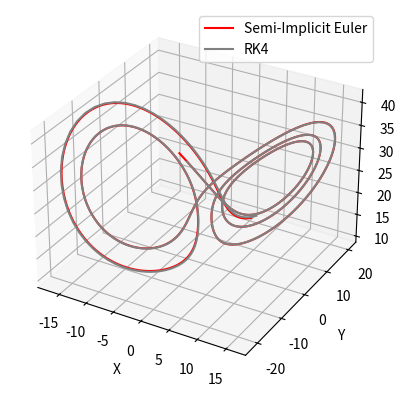

The script that saved this image:
from matplotlib import pyplot as plt


def create_time_span(t_start, t_end, step_size):
    time_span = []
    time = t_start
    while time <= t_end:
        time_span.append(time)
        time += step_size
    time_span.append(time)
    return time_span


def sum_list(list_in):
    summed_list = len(list_in[0]) * [0]
    for a in list_in:
        for i in range(len(a)):
            summed_list[i] += a[i]
    return summed_list


def lorenz(t, y: [], sigma, beta, rho):
    # x = y[0], y = y[1], z = y[2]
    dx = sigma * (y[1] - y[0])
    dy = y[0] * (rho - y[2]) - y[1]
    dz = y[0] * y[1] - beta * y[2]
    return [dx, dy, dz]


def euler_step(dt, tk, yk: []):
    sigma = 10
    beta = 8 / 3
    rho = 28
    dyk = lorenz(tk, yk, sigma, beta, rho)
    dyk = [dt * a for a in dyk]
    return sum_list([yk, dyk])


def RK4_step(dt, tk, yk: []):
    sigma = 10
    beta = 8 / 3
    rho = 28
    f1 = lorenz(tk, yk, sigma, beta, rho)
    prem = sum_list([yk, [(dt / 2) * a for a in f1]])
    f2 = lorenz(tk + dt / 2, prem, sigma, beta, rho)
    prem = sum_list([yk, [(dt / 2) * a for a in f2]])
    f3 = lorenz(tk + dt / 2, prem, sigma, beta, rho)
    prem = sum_list([yk, [dt * a for a in f3]])
    f4 = lorenz(tk + dt, prem, sigma, beta, rho)

    f1 = [a * dt / 6 for a in f1]
    f2 = [a * dt / 3 for a in f2]
    f3 = [a * dt / 3 for a in f3]
    f4 = [a * dt / 6 for a in f4]
    prem = sum_list([yk, f1, f2, f3, f4])
    return prem


if __name__ == '__main__':
    state = [-8, 8, 27]  # x, y, z
    dt_euler = 0.00001
    dt_rk4 = 0.01
    t = 4
    rk4_timer = create_time_span(0, t, dt_rk4)
    euler_timer = create_time_span(0, t, dt_euler)

    rk4_state = state
    euler_state = state
    rk4_simulation = []
    euler_simulation = []

    tk = 0
    for i in range(len(rk4_timer)):
        tk = i * dt_rk4
        rk4_state = RK4_step(dt_rk4, tk, rk4_state)
        rk4_simulation.append(rk4_state)

    tk = 0
    for i in range(len(euler_timer)):
        tk = i * dt_euler
        euler_state = euler_step(dt_euler, tk, euler_state)
        euler_simulation.append(euler_state)

    fig = plt.figure()
    ax = plt.axes(projection='3d')
    xline = []
    yline = []
    zline = []
    xlinee = []
    ylinee = []
    zlinee = []

    for measurement in rk4_simulation:
        xline.append(measurement[0])
        yline.append(measurement[1])
        zline.append(measurement[2])
    for measurement in euler_simulation:
        xlinee.append(measurement[0])
        ylinee.append(measurement[1])
        zlinee.append(measurement[2])

    ax.plot3D(xlinee, ylinee, zlinee, 'red', label="Semi-Implicit Euler")
    ax.plot3D(xline, yline, zline, 'gray', label="RK4")

    ax.set_xlabel('X')
    ax.set_ylabel('Y')
    ax.set_zlabel('Z')
    plt.legend(loc="upper right")
    plt.show()
